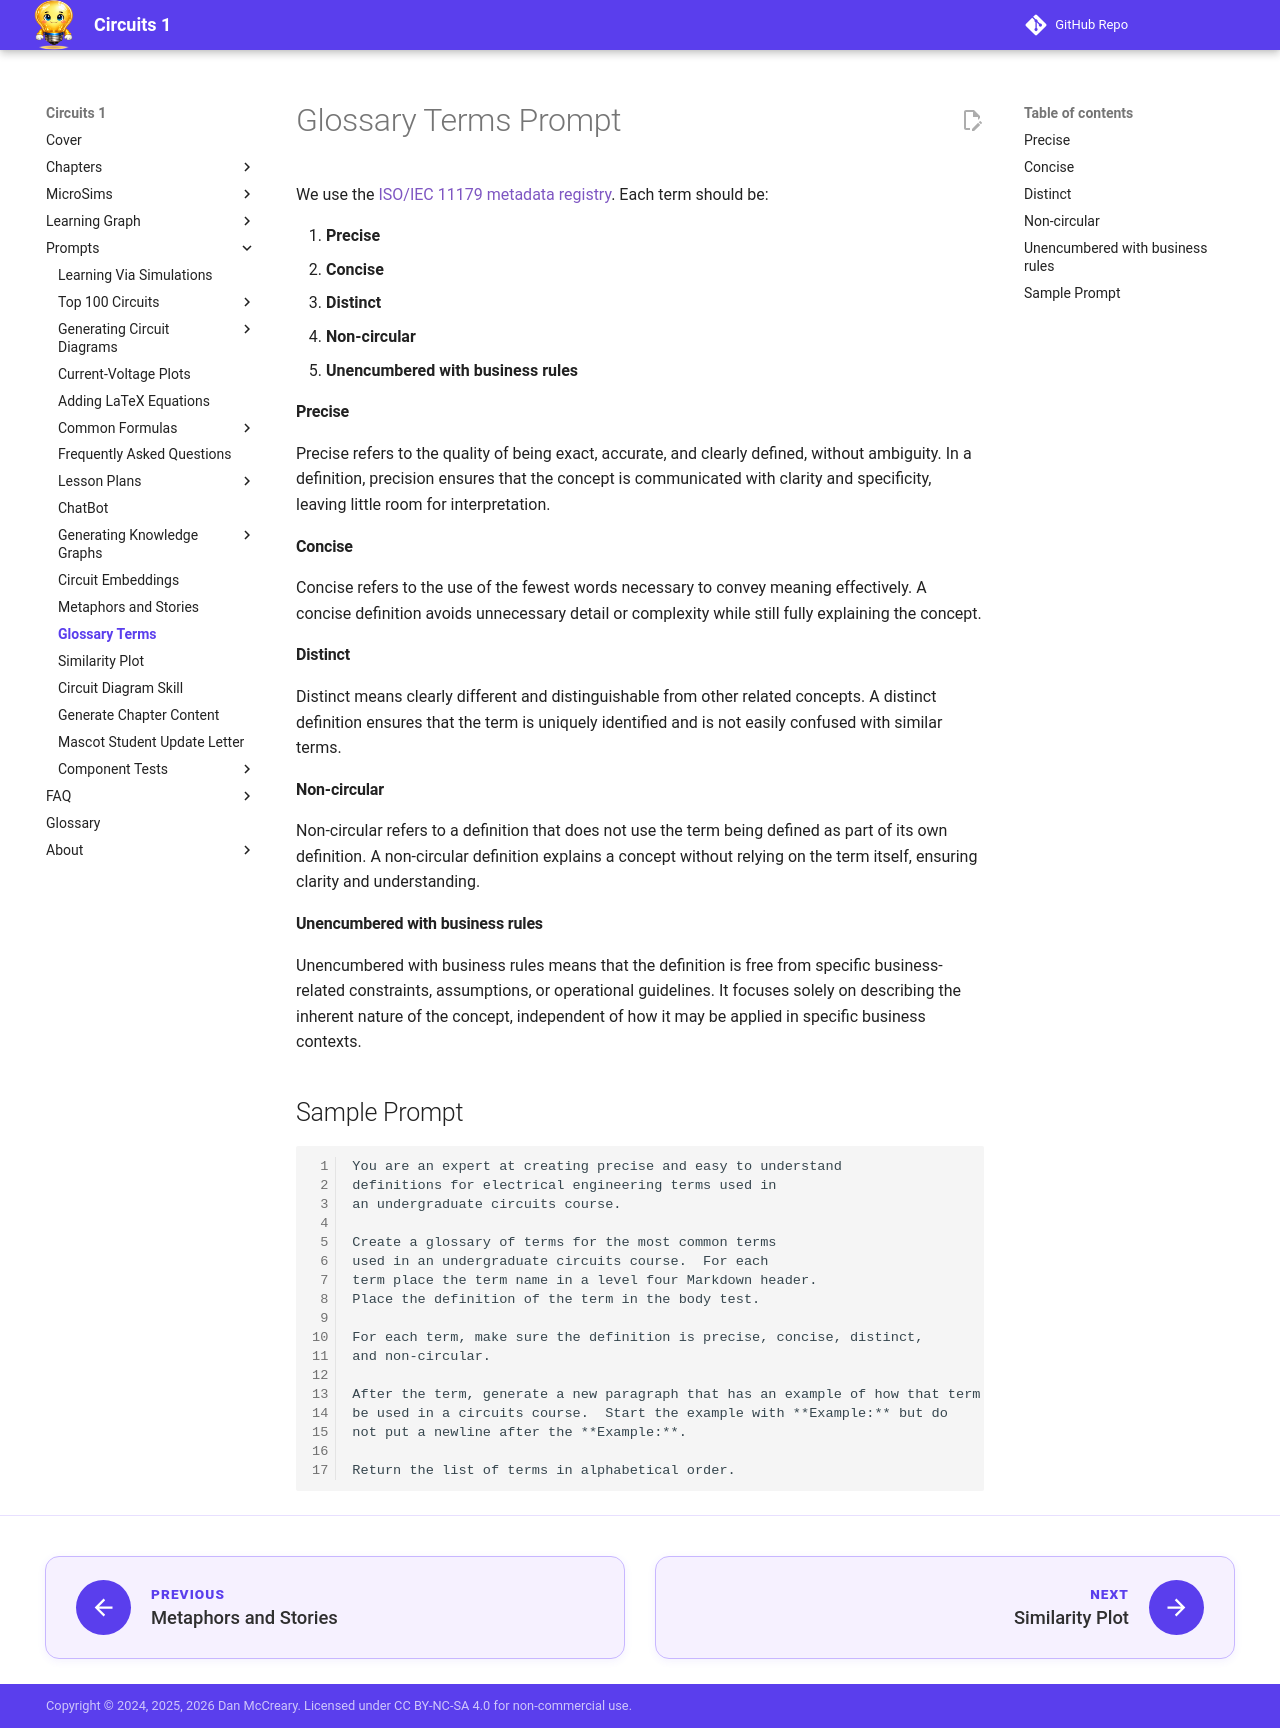

repository: dmccreary/circuits · page: prompts/glossary-terms/index.html · generator: mkdocs

# Glossary Terms Prompt

We use the [ISO/IEC 11179 metadata registry](https://en.wikipedia.org/wiki/ISO/IEC_11179).  Each term should be:

1. **Precise** 
2. **Concise**
3. **Distinct**
4. **Non-circular**
5. **Unencumbered with business rules**

#### Precise

Precise refers to the quality of being exact, accurate, and clearly defined, without ambiguity. In a definition, precision ensures that the concept is communicated with clarity and specificity, leaving little room for interpretation.

#### Concise

Concise refers to the use of the fewest words necessary to convey meaning effectively. A concise definition avoids unnecessary detail or complexity while still fully explaining the concept.

#### Distinct

Distinct means clearly different and distinguishable from other related concepts. A distinct definition ensures that the term is uniquely identified and is not easily confused with similar terms.

#### Non-circular

Non-circular refers to a definition that does not use the term being defined as part of its own definition. A non-circular definition explains a concept without relying on the term itself, ensuring clarity and understanding.

#### Unencumbered with business rules

Unencumbered with business rules means that the definition is free from specific business-related constraints, assumptions, or operational guidelines. It focuses solely on describing the inherent nature of the concept, independent of how it may be applied in specific business contexts.

## Sample Prompt

```
You are an expert at creating precise and easy to understand
definitions for electrical engineering terms used in
an undergraduate circuits course.

Create a glossary of terms for the most common terms
used in an undergraduate circuits course.  For each
term place the term name in a level four Markdown header.
Place the definition of the term in the body test.

For each term, make sure the definition is precise, concise, distinct,
and non-circular.

After the term, generate a new paragraph that has an example of how that term might
be used in a circuits course.  Start the example with **Example:** but do
not put a newline after the **Example:**.

Return the list of terms in alphabetical order.
```
